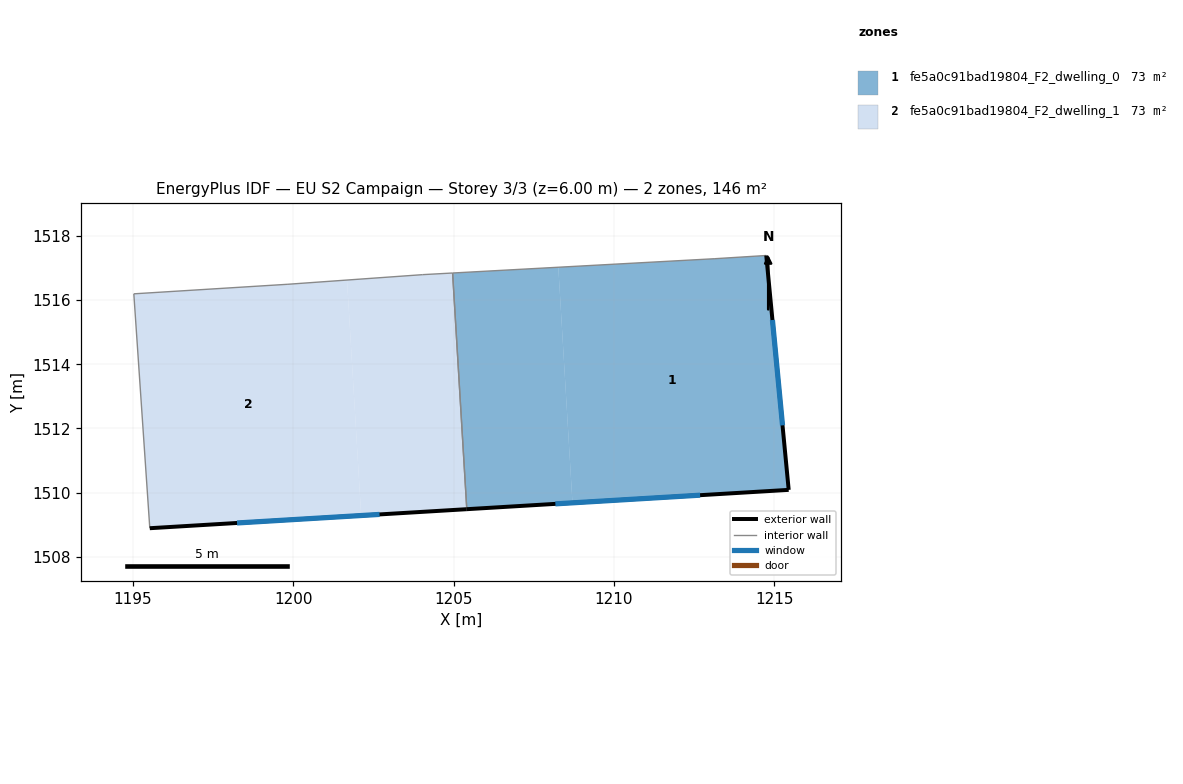
=== STOREY PLAN SPEC (per zone: floor XY polygon, exterior-wall plan segments, windows/doors) ===
zone 1: fe5a0c91bad19804_F2_dwelling_0  (72.9 m²)
  floor: (1214.75, 1517.39) (1215.45, 1510.08) (1208.71, 1509.68) (1208.27, 1517.02) (1213.15, 1517.29)
  floor: (1208.27, 1517.02) (1208.71, 1509.68) (1205.41, 1509.48) (1204.97, 1516.84)
  exterior wall: (1205.41, 1509.48) – (1215.45, 1510.08)  [10.1 m]
    window: (1208.17, 1509.65) – (1212.69, 1509.92)  [6.1 m²]
  exterior wall: (1215.45, 1510.08) – (1214.75, 1517.39)  [7.3 m]
    window: (1215.25, 1512.10) – (1214.94, 1515.38)  [4.5 m²]
  interior walls: 3
zone 2: fe5a0c91bad19804_F2_dwelling_1  (72.9 m²)
  floor: (1204.97, 1516.84) (1205.41, 1509.48) (1202.12, 1509.29) (1201.68, 1516.63) (1204.04, 1516.79)
  floor: (1201.68, 1516.63) (1202.12, 1509.29) (1195.53, 1508.89) (1195.03, 1516.20) (1199.84, 1516.49)
  exterior wall: (1195.53, 1508.89) – (1205.41, 1509.48)  [9.9 m]
    window: (1198.25, 1509.05) – (1202.69, 1509.32)  [6.0 m²]
  interior walls: 5

=== DERIVED (storey summary) ===
Building: EU S2 Campaign
Storey: 3 of 3  (floor level z = 6.00 m)
Storey gross floor area: 145.8 m²
Zones on this storey: 2
  - fe5a0c91bad19804_F2_dwelling_0: floor 72.9 m²; exterior wall 17.4 m (52.2 m²); 2 window(s) 10.5 m²; WWR 20.2%
  - fe5a0c91bad19804_F2_dwelling_1: floor 72.9 m²; exterior wall 9.9 m (29.7 m²); 1 window(s) 6.0 m²; WWR 20.2%
Zone adjacency (shared interzone walls):
  - fe5a0c91bad19804_F2_dwelling_0 ↔ fe5a0c91bad19804_F2_dwelling_1